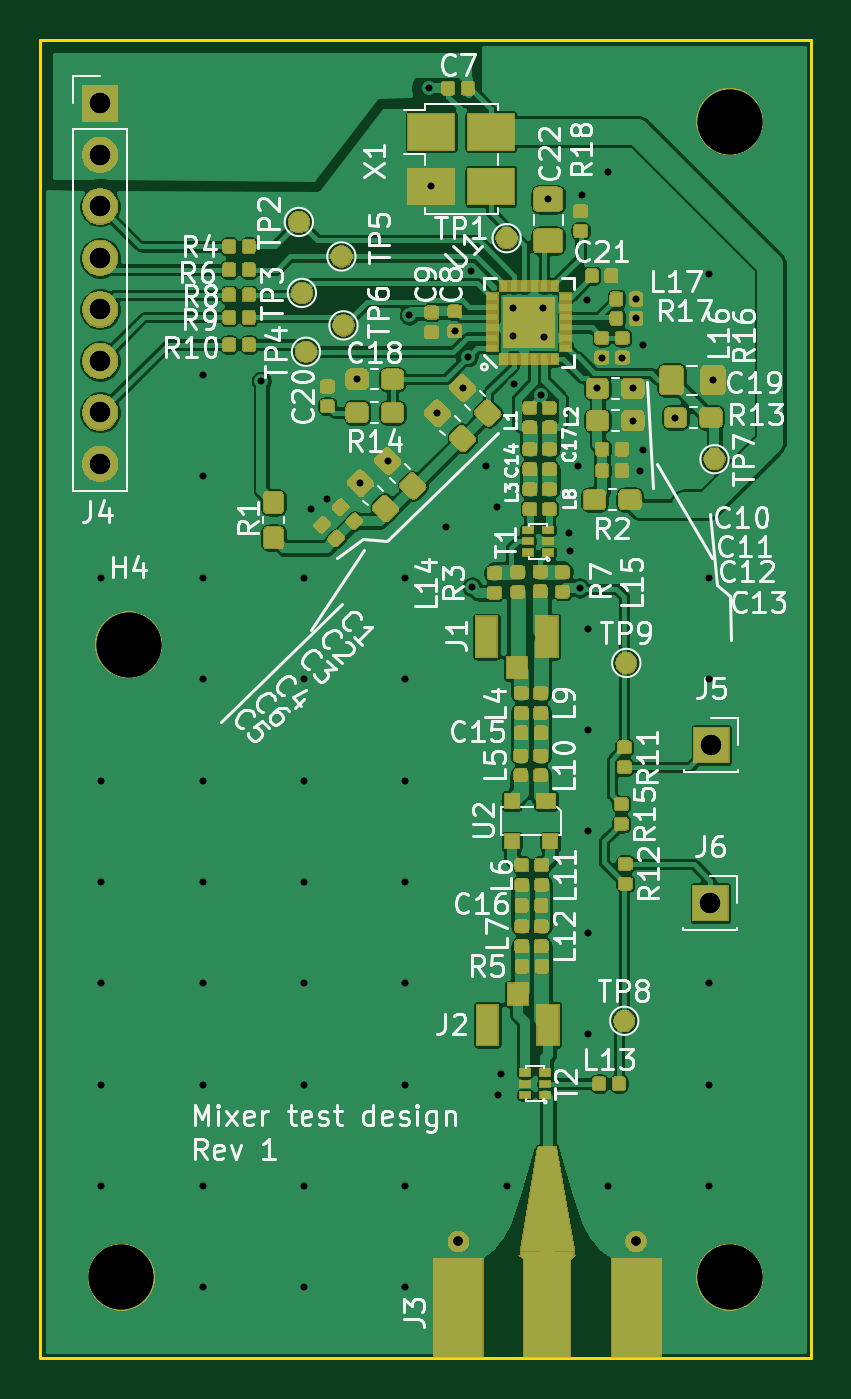
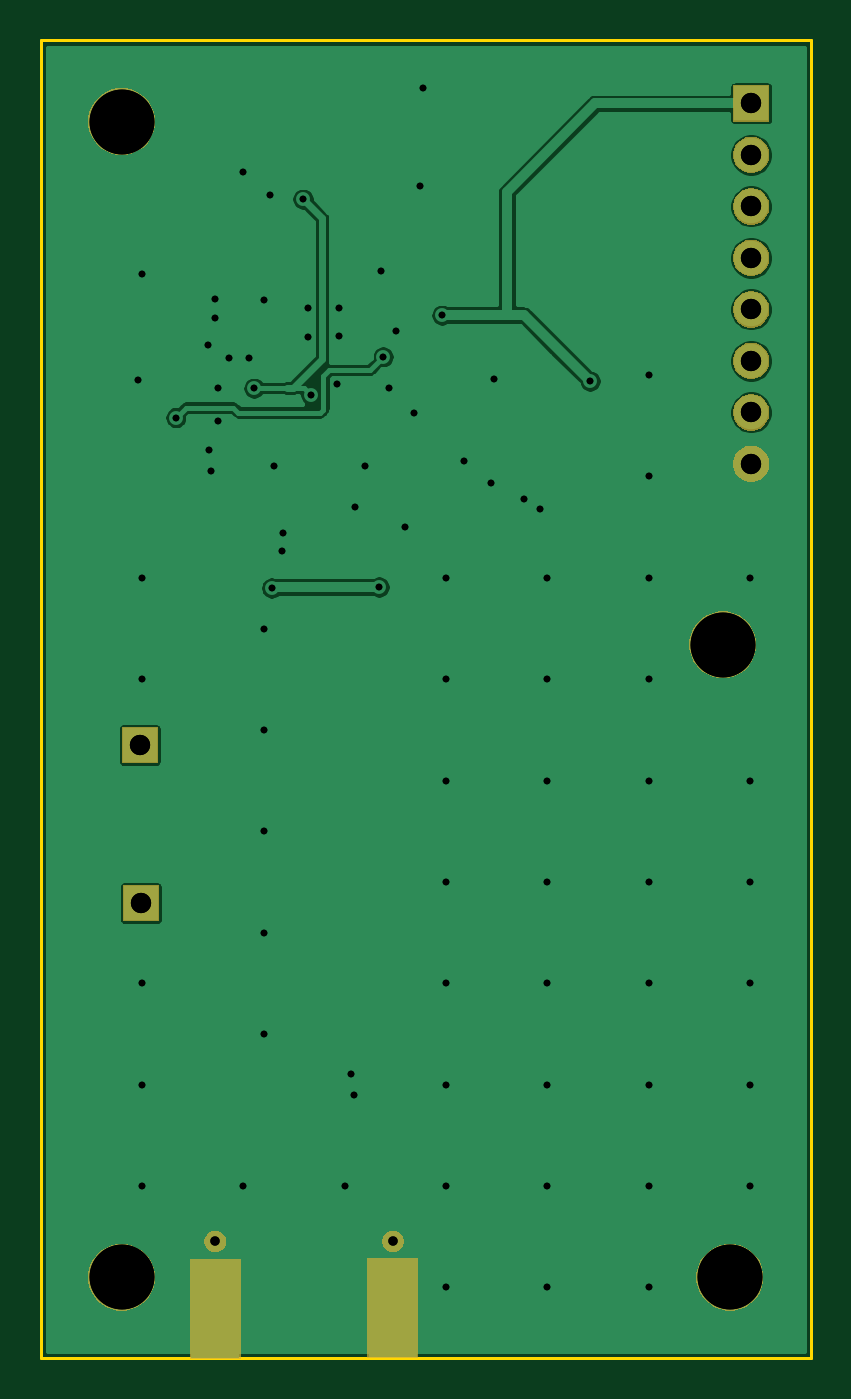
Circuit board: 12 layer files. Board 38.0 x 65.0 mm.
- bottom_copper: test-mixer-B_Cu.gbl (39272 bytes)
- bottom_mask: test-mixer-B_Mask.gbs (12314 bytes)
- paste: test-mixer-B_Paste.gbp (617 bytes)
- bottom_silk: test-mixer-B_SilkS.gbo (535 bytes)
- outline: test-mixer-Edge_Cuts.gm1 (721 bytes)
- top_copper: test-mixer-F_Cu.gtl (377340 bytes)
- top_mask: test-mixer-F_Mask.gts (132396 bytes)
- paste: test-mixer-F_Paste.gtp (195891 bytes)
- top_silk: test-mixer-F_SilkS.gto (63075 bytes)
- drill: test-mixer-NPTH.drl (405 bytes)
- drill: test-mixer-PTH.drl (2011 bytes)
- drill: test-mixer.drl (2051 bytes)

=== bottom_copper: test-mixer-B_Cu.gbl (39272 bytes, source omitted) ===
=== bottom_mask: test-mixer-B_Mask.gbs (12314 bytes, source omitted) ===
=== paste: test-mixer-B_Paste.gbp ===
G04 #@! TF.GenerationSoftware,KiCad,Pcbnew,5.1.5-52549c5~84~ubuntu19.10.1*
G04 #@! TF.CreationDate,2019-12-20T00:40:46-05:00*
G04 #@! TF.ProjectId,test-mixer,74657374-2d6d-4697-9865-722e6b696361,rev?*
G04 #@! TF.SameCoordinates,Original*
G04 #@! TF.FileFunction,Paste,Bot*
G04 #@! TF.FilePolarity,Positive*
%FSLAX46Y46*%
G04 Gerber Fmt 4.6, Leading zero omitted, Abs format (unit mm)*
G04 Created by KiCad (PCBNEW 5.1.5-52549c5~84~ubuntu19.10.1) date 2019-12-20 00:40:46*
%MOMM*%
%LPD*%
G04 APERTURE LIST*
%ADD10R,2.260600X4.677600*%
G04 APERTURE END LIST*
D10*
X46381500Y-138550000D03*
X37618500Y-138535000D03*
M02*

=== bottom_silk: test-mixer-B_SilkS.gbo ===
G04 #@! TF.GenerationSoftware,KiCad,Pcbnew,5.1.5-52549c5~84~ubuntu19.10.1*
G04 #@! TF.CreationDate,2019-12-20T00:40:46-05:00*
G04 #@! TF.ProjectId,test-mixer,74657374-2d6d-4697-9865-722e6b696361,rev?*
G04 #@! TF.SameCoordinates,Original*
G04 #@! TF.FileFunction,Legend,Bot*
G04 #@! TF.FilePolarity,Positive*
%FSLAX46Y46*%
G04 Gerber Fmt 4.6, Leading zero omitted, Abs format (unit mm)*
G04 Created by KiCad (PCBNEW 5.1.5-52549c5~84~ubuntu19.10.1) date 2019-12-20 00:40:46*
%MOMM*%
%LPD*%
G04 APERTURE LIST*
G04 APERTURE END LIST*
M02*

=== outline: test-mixer-Edge_Cuts.gm1 ===
G04 #@! TF.GenerationSoftware,KiCad,Pcbnew,5.1.5-52549c5~84~ubuntu19.10.1*
G04 #@! TF.CreationDate,2019-12-20T00:40:46-05:00*
G04 #@! TF.ProjectId,test-mixer,74657374-2d6d-4697-9865-722e6b696361,rev?*
G04 #@! TF.SameCoordinates,Original*
G04 #@! TF.FileFunction,Profile,NP*
%FSLAX46Y46*%
G04 Gerber Fmt 4.6, Leading zero omitted, Abs format (unit mm)*
G04 Created by KiCad (PCBNEW 5.1.5-52549c5~84~ubuntu19.10.1) date 2019-12-20 00:40:46*
%MOMM*%
%LPD*%
G04 APERTURE LIST*
%ADD10C,0.152400*%
G04 APERTURE END LIST*
D10*
X17000000Y-141000000D02*
X17000000Y-76000000D01*
X55000000Y-141000000D02*
X17000000Y-141000000D01*
X55000000Y-76000000D02*
X55000000Y-141000000D01*
X17000000Y-76000000D02*
X55000000Y-76000000D01*
M02*

=== top_copper: test-mixer-F_Cu.gtl (377340 bytes, source omitted) ===
=== top_mask: test-mixer-F_Mask.gts (132396 bytes, source omitted) ===
=== paste: test-mixer-F_Paste.gtp (195891 bytes, source omitted) ===
=== top_silk: test-mixer-F_SilkS.gto (63075 bytes, source omitted) ===
=== drill: test-mixer-NPTH.drl ===
M48
; DRILL file {KiCad 5.1.5-52549c5~84~ubuntu19.10.1} date Fri 20 Dec 2019 12:40:49 AM EST
; FORMAT={2:4/ absolute / inch / keep zeros}
; #@! TF.CreationDate,2019-12-20T00:40:49-05:00
; #@! TF.GenerationSoftware,Kicad,Pcbnew,5.1.5-52549c5~84~ubuntu19.10.1
; #@! TF.FileFunction,NonPlated,1,2,NPTH
FMAT,2
INCH
T1C0.1260
%
G90
G05
T1
X020079Y-031496
X008268Y-053937
X020079Y-053937
X008406Y-041654
T0
M30

=== drill: test-mixer-PTH.drl ===
M48
; DRILL file {KiCad 5.1.5-52549c5~84~ubuntu19.10.1} date Fri 20 Dec 2019 12:40:49 AM EST
; FORMAT={2:4/ absolute / inch / keep zeros}
; #@! TF.CreationDate,2019-12-20T00:40:49-05:00
; #@! TF.GenerationSoftware,Kicad,Pcbnew,5.1.5-52549c5~84~ubuntu19.10.1
; #@! TF.FileFunction,Plated,1,2,PTH
FMAT,2
INCH
T1C0.0130
T2C0.0180
T3C0.0394
%
G90
G05
T1
X007874Y-040354
X007874Y-044291
X007874Y-046260
X007874Y-048228
X007874Y-050197
X007874Y-052165
X009843Y-036417
X009843Y-038386
X009843Y-040354
X009843Y-042323
X009843Y-044291
X009843Y-046260
X009843Y-048228
X009843Y-050197
X009843Y-052165
X009843Y-054134
X010984Y-036535
X011811Y-040354
X011811Y-042323
X011811Y-044291
X011811Y-046260
X011811Y-048228
X011811Y-050197
X011811Y-052165
X011811Y-054134
X011949Y-039016
X012264Y-038819
X012844Y-036496
X012906Y-038516
X013438Y-038083
X013780Y-040354
X013780Y-042323
X013780Y-044291
X013780Y-046260
X013780Y-048228
X013780Y-050197
X013780Y-052165
X013780Y-054134
X013858Y-035256
X014232Y-030846
X014281Y-032756
X014402Y-037158
X014567Y-039370
X014744Y-035565
X014894Y-036666
X015000Y-036063
X015049Y-034390
X015079Y-040531
X015354Y-038189
X015551Y-038976
X015571Y-050394
X015630Y-049980
X015748Y-052165
X015862Y-035659
X015866Y-035118
X015896Y-036585
X016406Y-036805
X016457Y-035118
X016467Y-035679
X016555Y-033002
X016949Y-039488
X016969Y-039843
X017126Y-038189
X017165Y-040551
X017205Y-032913
X017317Y-034955
X017323Y-041339
X017323Y-043307
X017323Y-045276
X017323Y-047244
X017323Y-049213
X017510Y-036673
X017598Y-036077
X017717Y-032480
X017717Y-052165
X017992Y-036077
X018199Y-036673
X018199Y-037303
X018262Y-034941
X018262Y-035315
X018346Y-038287
X018386Y-037874
X018393Y-035841
X019026Y-037244
X019685Y-034449
X019685Y-040354
X019685Y-042323
X019685Y-048228
X019685Y-050197
X019685Y-052165
X019754Y-036516
T2
X014810Y-053241
X018260Y-053241
T3
X019724Y-043602
X019705Y-046673
X007854Y-031142
X007854Y-032142
X007854Y-033142
X007854Y-034142
X007854Y-035142
X007854Y-036142
X007854Y-037142
X007854Y-038142
T0
M30

=== drill: test-mixer.drl ===
M48
; DRILL file {KiCad 5.1.5-52549c5~84~ubuntu19.10.1} date Tue 17 Dec 2019 11:18:04 PM EST
; FORMAT={2:4/ absolute / inch / keep zeros}
; #@! TF.CreationDate,2019-12-17T23:18:04-05:00
; #@! TF.GenerationSoftware,Kicad,Pcbnew,5.1.5-52549c5~84~ubuntu19.10.1
FMAT,2
INCH
T1C0.0130
T2C0.0180
T3C0.0394
T4C0.1260
%
G90
G05
T1
X007874Y-040354
X007874Y-044291
X007874Y-046260
X007874Y-048228
X007874Y-050197
X007874Y-052165
X009843Y-036417
X009843Y-038386
X009843Y-040354
X009843Y-042323
X009843Y-044291
X009843Y-046260
X009843Y-048228
X009843Y-050197
X009843Y-052165
X009843Y-054134
X010984Y-036535
X011811Y-040354
X011811Y-042323
X011811Y-044291
X011811Y-046260
X011811Y-048228
X011811Y-050197
X011811Y-052165
X011811Y-054134
X011949Y-039016
X012264Y-038819
X012844Y-036496
X012906Y-038516
X013438Y-038083
X013780Y-040354
X013780Y-042323
X013780Y-044291
X013780Y-046260
X013780Y-048228
X013780Y-050197
X013780Y-052165
X013780Y-054134
X013858Y-035256
X014232Y-030846
X014281Y-032756
X014402Y-037158
X014567Y-039370
X014744Y-035565
X014894Y-036666
X015000Y-036063
X015049Y-034390
X015079Y-040531
X015354Y-038189
X015551Y-038976
X015571Y-050394
X015630Y-049980
X015748Y-052165
X015862Y-035659
X015866Y-035118
X015896Y-036585
X016406Y-036805
X016457Y-035118
X016467Y-035679
X016555Y-033002
X016949Y-039488
X016969Y-039843
X017126Y-038189
X017165Y-040551
X017205Y-032913
X017317Y-034955
X017323Y-041339
X017323Y-043307
X017323Y-045276
X017323Y-047244
X017323Y-049213
X017510Y-036673
X017598Y-036077
X017717Y-032480
X017717Y-052165
X017992Y-036077
X018199Y-036673
X018199Y-037303
X018262Y-034941
X018262Y-035315
X018346Y-038287
X018386Y-037874
X018393Y-035841
X019026Y-037244
X019685Y-034449
X019685Y-040354
X019685Y-042323
X019685Y-048228
X019685Y-050197
X019685Y-052165
X019754Y-036516
T2
X014810Y-053241
X018260Y-053241
T3
X019724Y-043602
X019705Y-046673
X007854Y-031142
X007854Y-032142
X007854Y-033142
X007854Y-034142
X007854Y-035142
X007854Y-036142
X007854Y-037142
X007854Y-038142
T4
X008406Y-041654
X020079Y-053937
X008268Y-053937
X020079Y-031496
T0
M30

